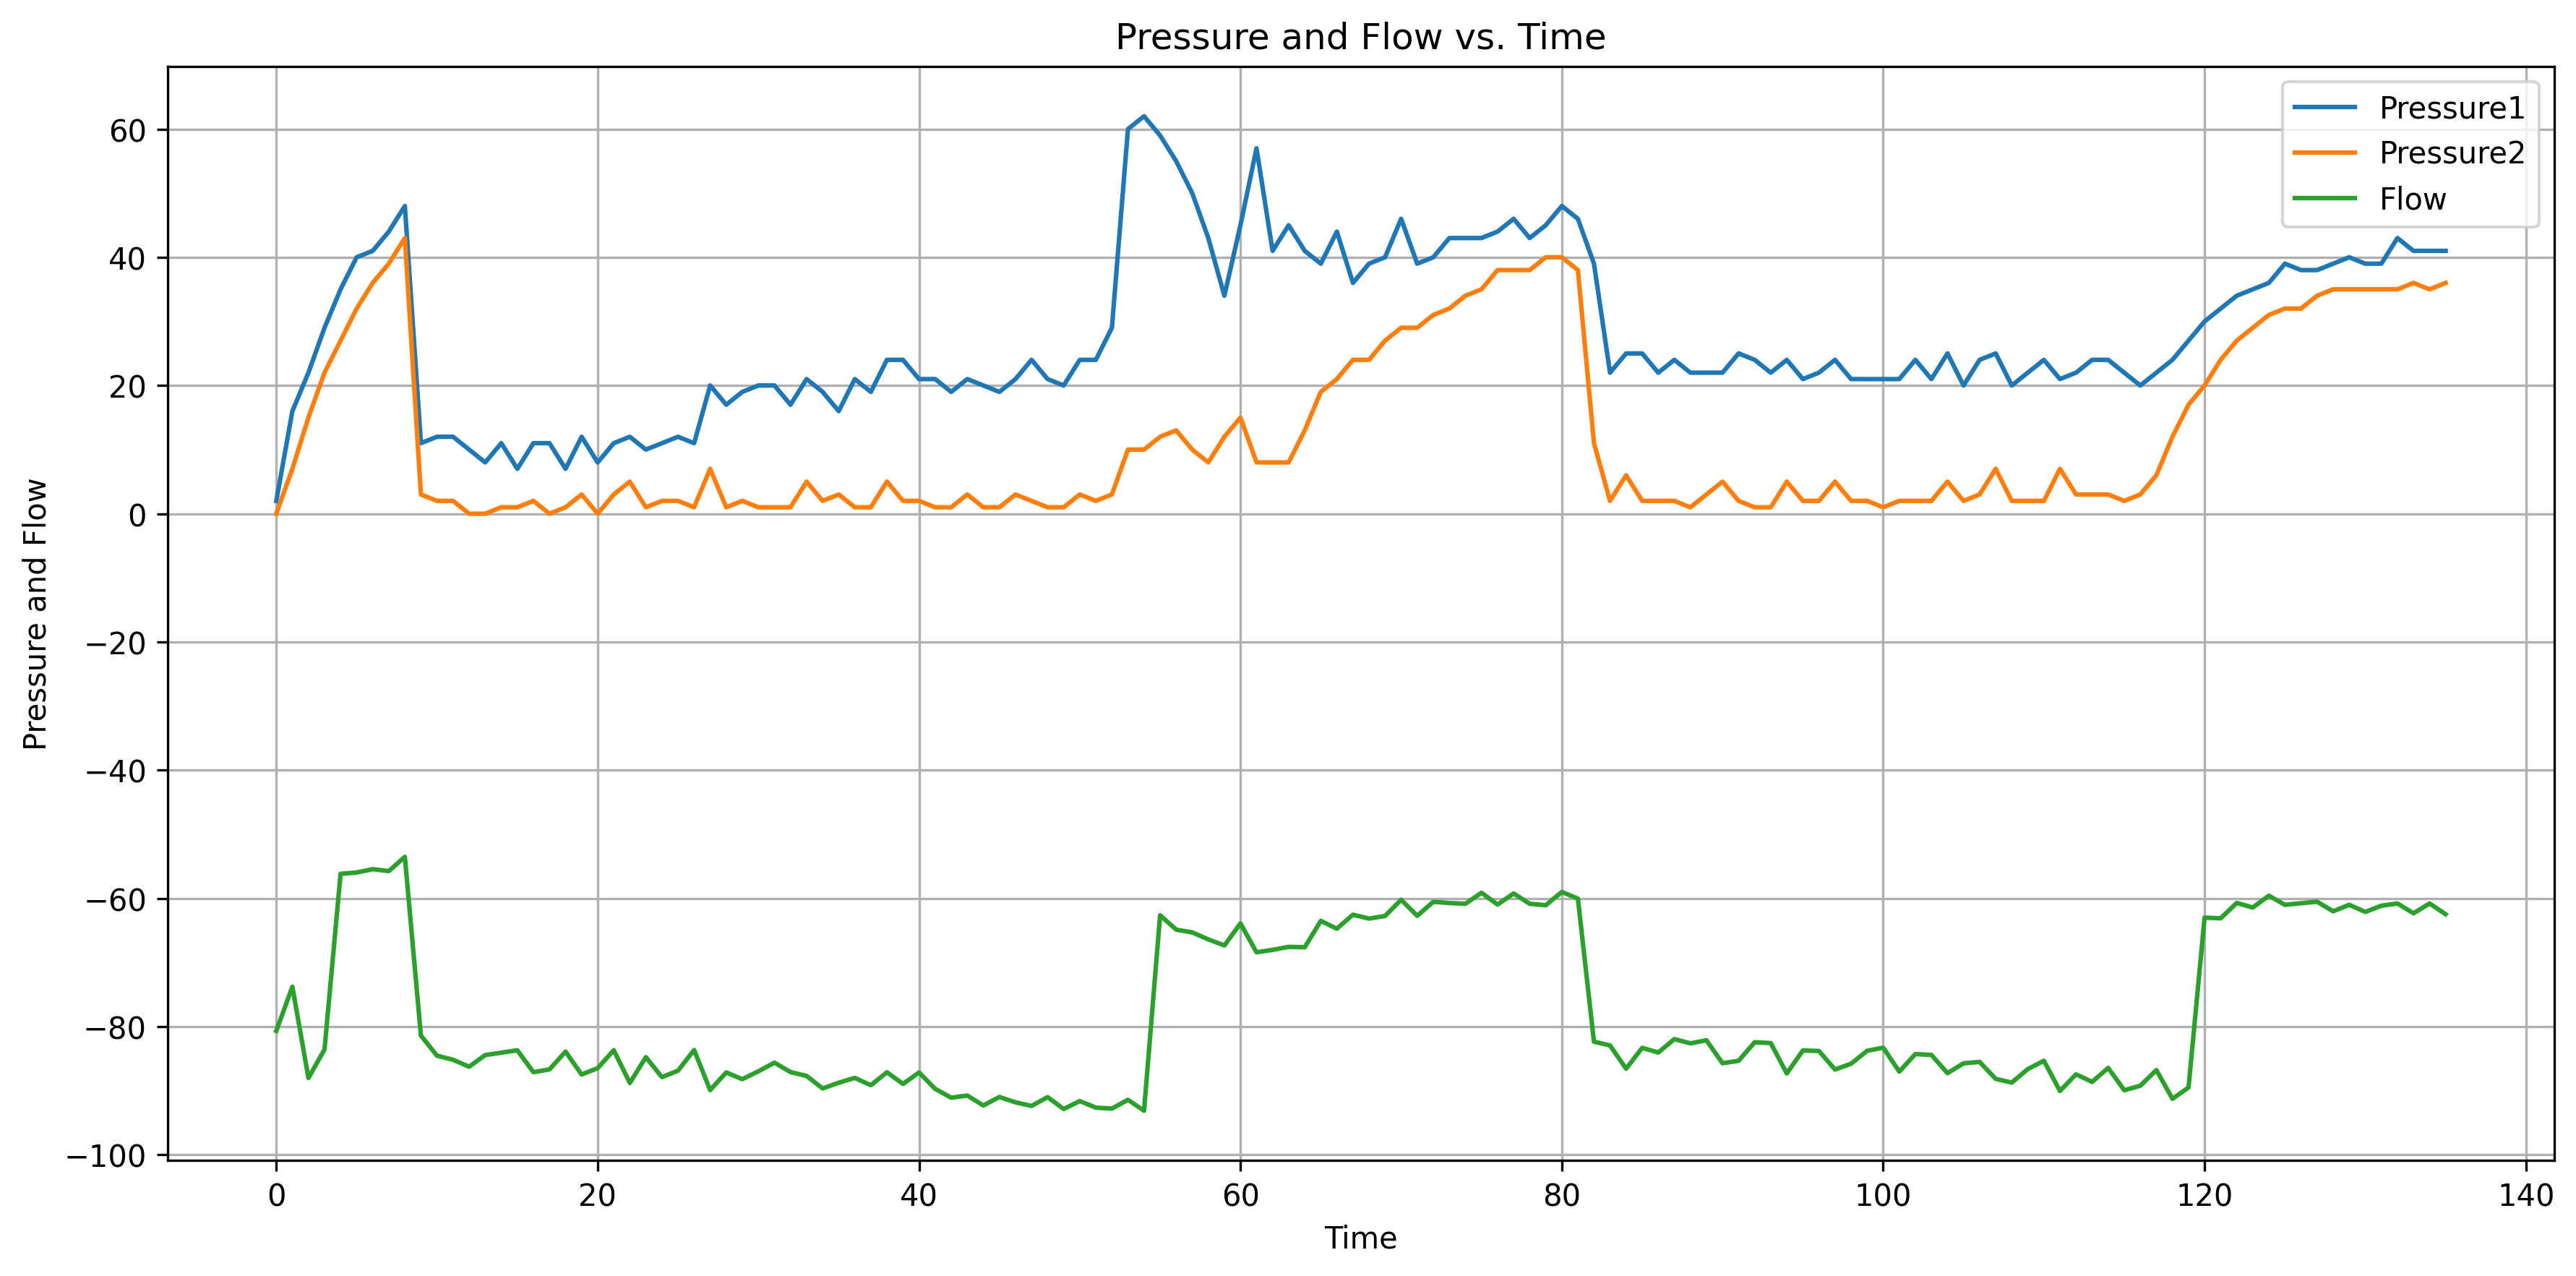

The table this chart was drawn from, first rows:
2023-10-10, 10:14:32, 255, 0,00, 2,00, -80,67
2023-10-10, 10:14:32, 255, 7,00, 16,00, -73,78
2023-10-10, 10:14:32, 255, 15,00, 22,00, -88,03
2023-10-10, 10:14:32, 255, 22,00, 29,00, -83,57
2023-10-10, 10:14:32, 255, 27,00, 35,00, -56,18
2023-10-10, 10:14:32, 255, 32,00, 40,00, -55,97
2023-10-10, 10:14:32, 255, 36,00, 41,00, -55,45
2023-10-10, 10:14:32, 255, 39,00, 44,00, -55,75
2023-10-10, 10:14:32, 255, 43,00, 48,00, -53,53
2023-10-10, 10:14:32, 255, 3,00, 11,00, -81,41
2023-10-10, 10:14:32, 255, 2,00, 12,00, -84,55
2023-10-10, 10:14:32, 255, 2,00, 12,00, -85,18
2023-10-10, 10:14:32, 255, 0,00, 10,00, -86,26
2023-10-10, 10:14:32, 255, 0,00, 8,00, -84,45
2023-10-10, 10:14:32, 255, 1,00, 11,00, -84,08
2023-10-10, 10:14:32, 255, 1,00, 7,00, -83,70
2023-10-10, 10:14:33, 255, 2,00, 11,00, -87,12
2023-10-10, 10:14:33, 255, 0,00, 11,00, -86,68
2023-10-10, 10:14:33, 255, 1,00, 7,00, -83,91
2023-10-10, 10:14:33, 255, 3,00, 12,00, -87,48
2023-10-10, 10:14:33, 255, 0,00, 8,00, -86,49
2023-10-10, 10:14:33, 255, 3,00, 11,00, -83,69
2023-10-10, 10:14:33, 255, 5,00, 12,00, -88,80
2023-10-10, 10:14:33, 255, 1,00, 10,00, -84,78
2023-10-10, 10:14:33, 255, 2,00, 11,00, -87,89
2023-10-10, 10:14:34, 255, 2,00, 12,00, -86,88
2023-10-10, 10:14:34, 255, 1,00, 11,00, -83,66
2023-10-10, 10:14:34, 255, 7,00, 20,00, -89,91
2023-10-10, 10:14:34, 255, 1,00, 17,00, -87,16
2023-10-10, 10:14:34, 255, 2,00, 19,00, -88,21
2023-10-10, 10:14:34, 255, 1,00, 20,00, -86,98
2023-10-10, 10:14:34, 255, 1,00, 20,00, -85,63
2023-10-10, 10:14:34, 255, 1,00, 17,00, -87,10
2023-10-10, 10:14:34, 255, 5,00, 21,00, -87,70
2023-10-10, 10:14:35, 255, 2,00, 19,00, -89,66
2023-10-10, 10:14:35, 255, 3,00, 16,00, -88,76
2023-10-10, 10:14:35, 255, 1,00, 21,00, -88,01
2023-10-10, 10:14:35, 255, 1,00, 19,00, -89,15
2023-10-10, 10:14:35, 255, 5,00, 24,00, -87,13
2023-10-10, 10:14:35, 255, 2,00, 24,00, -88,95
2023-10-10, 10:14:35, 255, 2,00, 21,00, -87,16
2023-10-10, 10:14:35, 255, 1,00, 21,00, -89,72
2023-10-10, 10:14:35, 255, 1,00, 19,00, -91,10
2023-10-10, 10:14:36, 255, 3,00, 21,00, -90,76
2023-10-10, 10:14:36, 255, 1,00, 20,00, -92,31
2023-10-10, 10:14:36, 255, 1,00, 19,00, -90,99
2023-10-10, 10:14:36, 255, 3,00, 21,00, -91,82
2023-10-10, 10:14:36, 255, 2,00, 24,00, -92,38
2023-10-10, 10:14:36, 255, 1,00, 21,00, -91,01
2023-10-10, 10:14:36, 255, 1,00, 20,00, -92,86
2023-10-10, 10:14:36, 255, 3,00, 24,00, -91,62
2023-10-10, 10:14:36, 255, 2,00, 24,00, -92,65
2023-10-10, 10:14:37, 255, 3,00, 29,00, -92,80
2023-10-10, 10:14:37, 255, 10,00, 60,00, -91,42
2023-10-10, 10:14:37, 255, 10,00, 62,00, -93,13
2023-10-10, 10:14:37, 255, 12,00, 59,00, -62,64
2023-10-10, 10:14:37, 255, 13,00, 55,00, -64,88
2023-10-10, 10:14:37, 255, 10,00, 50,00, -65,32
2023-10-10, 10:14:37, 255, 8,00, 43,00, -66,40
2023-10-10, 10:14:37, 255, 12,00, 34,00, -67,35
2023-10-10, 10:14:37, 255, 15,00, 45,00, -63,91
... 76 more rows
